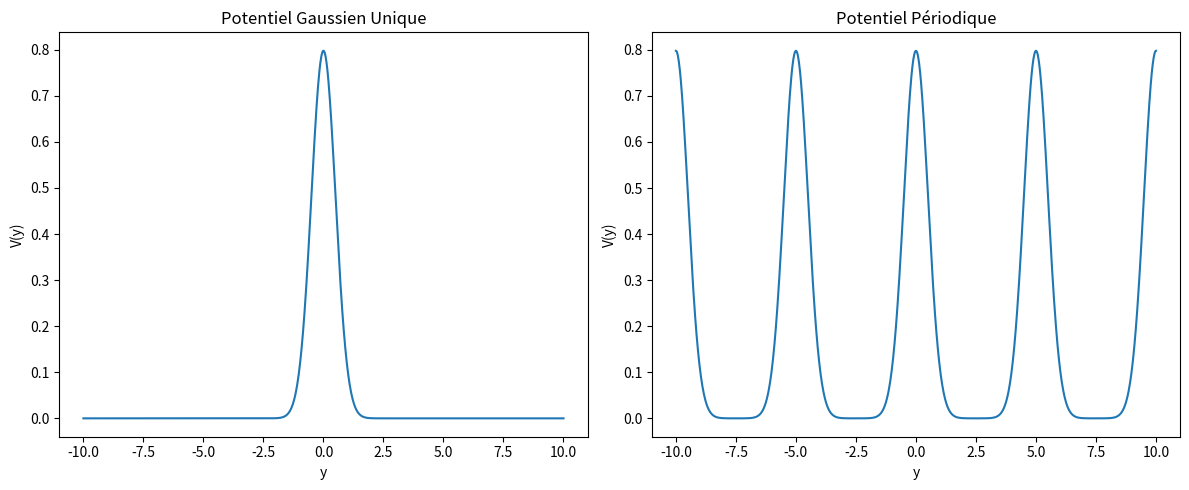

Generate this figure with matplotlib:
import numpy as np

def potentiel(y, mu=0, sigma=1):
    """
    Calcule le potentiel gaussien unique selon l'équation V(y) = (1/(σ√2π)) * exp(-(y-μ)²/(2σ²))
    
    Paramètres:
        y : array ou float, coordonnée(s) où évaluer le potentiel
        mu : float, position centrale du potentiel (défaut = 0)
        sigma : float, écart-type du potentiel gaussien (défaut = 1)
    
    Retourne:
        float ou array, valeur du potentiel à la position y
    """
    facteur = 1 / (sigma * np.sqrt(2 * np.pi))
    exposant = -((y - mu)**2) / (2 * sigma**2)
    return facteur * np.exp(exposant)

def potentiel_periodique(y, a, sigma=1, L=10):
    """
    Calcule le potentiel périodique total selon l'équation V(y) = Σ [1/(σ√2π)] * exp(-(y-na)²/(2σ²))
    
    Paramètres:
        y : array ou float, coordonnée(s) où évaluer le potentiel
        a : float, paramètre de maille du cristal (distance entre atomes)
        sigma : float, écart-type du potentiel gaussien (défaut = 1)
        L : int, nombre d'atomes de chaque côté (total 2L+1 termes) (défaut = 10)
        
    Retourne:
        float ou array, somme des potentiels à la position y
    """

    V_total = np.zeros_like(y, dtype=float)
    
    for n in range(-L, L + 1):
        V_total += potentiel(y, mu=n*a, sigma=sigma)
    
    return V_total

def potentielSlits(Dy, Ny, L, k, y0):
    import numpy as np
    
    v0 = 200
    w = 0.2       # épaisseur mur
    s = 0.8       # distance entre centres de fentes
    a = np.pi * 2 /k        # hauteur totale de chaque fente
    slit_half = a / 2

    # -- Calcul des indices horizontaux (j0, j1) pour positionner le mur au centre en x --
    x_center = L / 2
    j0 = int(round((x_center - w/2)/Dy))
    j1 = int(round((x_center + w/2)/Dy))

    # -- Calcul des indices verticaux (i0..i3) pour avoir 2 fentes symétriques autour de y0 --
    lower_slit_center = y0 - s/2
    upper_slit_center = y0 + s/2
    
    i0 = int(round((lower_slit_center - slit_half)/Dy))
    i1 = int(round((lower_slit_center + slit_half)/Dy))
    i2 = int(round((upper_slit_center - slit_half)/Dy))
    i3 = int(round((upper_slit_center + slit_half)/Dy))
    
    # -- On s'assure qu'on ne sort pas de la grille [0..Ny-1] --
    i0 = max(i0, 0)
    i1 = min(i1, Ny)
    i2 = max(i2, 0)
    i3 = min(i3, Ny)
    
    v = np.zeros((Ny, Ny), dtype=complex)
    
    v[:i0,    j0:j1] = v0
    v[i1:i2,  j0:j1] = v0
    v[i3:,    j0:j1] = v0

    return j0, j1, i0, i1, i2, i3, v, w

def showPotential(v, L, title="Visualisation du Potentiel"):
    """
    Affiche le potentiel v sous forme d'image 2D.
    
    Args:
        v (ndarray): Matrice 2D représentant le potentiel, de taille (Ny, Nx).
        L (float)  : Longueur du domaine de simulation en x et y.
        title (str): Titre à afficher sur la figure.
    """
    import numpy as np
    import matplotlib.pyplot as plt
    
    Ny, Nx = v.shape

    x = np.linspace(0, L, Nx)
    y = np.linspace(0, L, Ny)
    
    plt.figure(figsize=(6, 5))
    
    plt.imshow(v.real, extent=[0, L, 0, L], origin='lower', 
               cmap='hot', aspect='auto')
    
    plt.colorbar(label='Potentiel (Re[v])')
    plt.title(title)
    plt.xlabel('x')
    plt.ylabel('y')


def potentiel_absorbant(x, y, L, v, d_abs=0.5, strength=100):
    """
    Essaie pour ne pas avoir de réflexsion.
    """
    # x = np.linspace(0, L, Ny)  # Coordonnées complètes (y compris bords)
    # y = np.linspace(0, L, Ny)
    # x, y = np.meshgrid(x, y)

    v_abs = np.zeros_like(x, dtype=complex)
    mask_right = x > (L - d_abs)
    v_abs[mask_right] = 1j * strength * ((x[mask_right] - (L - d_abs)) / d_abs)**2
    mask_left = x < d_abs
    v_abs[mask_left] = 1j * strength * ((d_abs - x[mask_left]) / d_abs)**2
    mask_top = y > (L - d_abs)
    v_abs[mask_top] += 1j * strength * ((y[mask_top] - (L - d_abs)) / d_abs)**2
    mask_bottom = y < d_abs
    v_abs[mask_bottom] += 1j * strength * ((d_abs - y[mask_bottom]) / d_abs)**2

    plt.imshow(np.abs(v), extent=[0, L, 0, L], origin='lower')
    plt.colorbar(label='|v|')
    plt.title('Potentiel total (fentes + absorbant)')

    return v_abs  # Imaginaire car introduit une perte, analogue à partie imaginaire de la permittivité électrique

if __name__ == "__main__":
    y = np.linspace(-10, 10, 1000)
    
    sigma = 0.5  # écart-type
    a = 5.0     # paramètre de maille
    L = 5       # nombre d'atomes de chaque côté
    
    V_single = potentiel(y, mu=0, sigma=sigma)
    V_periodic = potentiel_periodique(y, a=a, sigma=sigma, L=L)
    
    import matplotlib.pyplot as plt
    
    plt.figure(figsize=(12, 5))
    
    plt.subplot(1, 2, 1)
    plt.plot(y, V_single)
    plt.title("Potentiel Gaussien Unique")
    plt.xlabel("y")
    plt.ylabel("V(y)")
    
    plt.subplot(1, 2, 2)
    plt.plot(y, V_periodic)
    plt.title("Potentiel Périodique")
    plt.xlabel("y")
    plt.ylabel("V(y)")
    
    plt.tight_layout()
    plt.show()